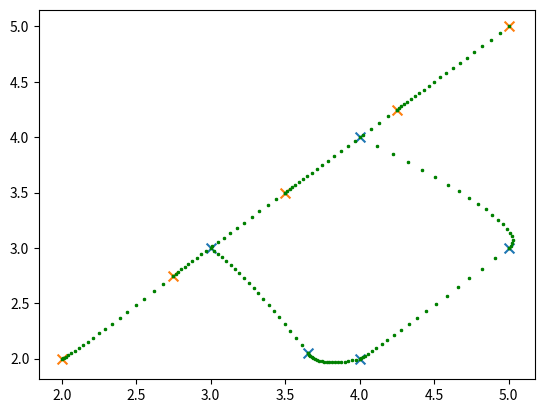

Recreate this plot in Python.
import numpy as np
import matplotlib.pyplot as plt


def scatter_matrix(arg):
    plt.scatter(arg[:, 0], arg[:, 1], marker='x', s=50)


def quadratic_curve(arg, arg2):
    step_size = 0.05
    for i in range(len(arg) - 1):
        a = arg[i + 1] - arg[i] - arg2
        alpha = np.arange(0, 1 + 0.05, step_size).reshape((-1, 1))
        points = a * alpha ** 2 + arg2 * alpha + arg[i]
        plt.scatter(points[:, 0], points[:, 1], marker='x', s=3, c='g')
        arg2 = (2 * a + arg2)/5


x = np.array([[3, 3], [3.65, 2.05], [4, 2], [5, 3], [4, 4]])
dx = np.array([0.5, -0.5])

scatter_matrix(x)
quadratic_curve(x, dx)

x2 = np.linspace(2, 5, 5).reshape((-1, 1))
x2 = np.hstack((x2, x2))
scatter_matrix(x2)
dx2 = np.array([0.1, 0.0])
quadratic_curve(x2, dx2)

plt.show()
